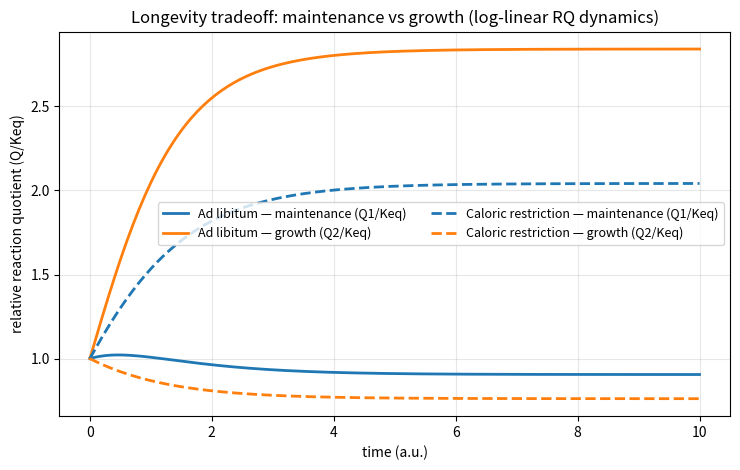

Reproduce this figure in Python.
"""
Longevity tradeoff (AMPK/NAD+ vs mTOR/nutrients)
------------------------------------------------
Two log-linear reaction-quotient modes:
  Q1 ~ cellular maintenance / autophagy (longevity-leaning)
  Q2 ~ anabolic growth / mTOR activity (growth-leaning)

Dynamics in log-space:
  d/dt ln Q = -K ln(Q/Keq) + u
with constant control inputs u determined by "energy state" (NAD+/NADH)
and "nutrient signal" (e.g., insulin/IGF/mTOR drive).

We compare two steady drive conditions:
  1) Ad libitum (high nutrients, lower NAD+/NADH)
  2) Caloric restriction (lower nutrients, higher NAD+/NADH)

This is a didactic toy model—parameters are arbitrary and chosen to
illustrate the qualitative tradeoff, not to recapitulate specific biology.

Requires: numpy, scipy, matplotlib
Run:     python longevity_tradeoff/longevity_tradeoff.py
"""

import numpy as np
import matplotlib.pyplot as plt
from scipy.linalg import expm

# ----- Model setup -----

# Rate/coupling matrix K (must be positive-stable for nice behavior)
# Diagonals are "relaxation rates"; small symmetric off-diagonal coupling.
k1 = 1.0   # maintenance/autophagy mode
k2 = 1.2   # growth/mTOR mode
c  = 0.20  # weak coupling
K = np.array([[k1, c],
              [c,  k2]])

# Equilibrium reaction quotients (dimensionless)
Keq = np.array([1.0, 1.0])

# Initial condition in log-space: at equilibrium (ln(Q/Keq) = 0)
x0 = np.zeros(2)

# Helper to turn “state” dials into control input u
def control_u(nad_ratio, nutrient, k_nad=0.6, k_nutr=0.8, k_ampk=0.3):
    """
    u1 increases with NAD+/NADH (maintenance drive via AMPK/Sirtuins).
    u2 increases with nutrients (growth drive via mTOR) and is opposed by NAD+/NADH.
    All signals are log-transformed to match the framework.
    """
    u1 = k_nad * np.log(nad_ratio)
    u2 = k_nutr * np.log(nutrient) - k_ampk * np.log(nad_ratio)
    return np.array([u1, u2])

# Two simple operating conditions
conditions = {
    "Ad libitum": {
        "nad_ratio": 1.2,  # lower NAD+/NADH (fed)
        "nutrient":  5.0   # strong nutrient signal
    },
    "Caloric restriction": {
        "nad_ratio": 3.0,  # higher NAD+/NADH (fasted/CR)
        "nutrient":  1.2   # weak nutrient signal
    }
}

# ----- Closed-form trajectory for constant u -----
# x(t) = expm(-K t) x0 + K^{-1} (I - expm(-K t)) u
# where x = ln(Q/Keq). We only need exp(x) = Q/Keq for plotting.
K_inv = np.linalg.inv(K)

def simulate(K, x0, u, t_grid):
    X = np.zeros((len(t_grid), len(x0)))
    I = np.eye(K.shape[0])
    for i, t in enumerate(t_grid):
        A = expm(-K * t)
        X[i] = A @ x0 + K_inv @ (I - A) @ u
    return X  # log-space

# ----- Run + plot -----
t = np.linspace(0, 10, 200)
fig, ax = plt.subplots(figsize=(7.5, 4.8))

colors = {'maintenance': '#1f77b4', 'growth': '#ff7f0e'}  # blue for maintenance, orange for growth
linestyles = {'Ad libitum': '-', 'Caloric restriction': '--'}
for label, pars in conditions.items():
    u = control_u(pars["nad_ratio"], pars["nutrient"])
    X = simulate(K, x0, u, t)
    R = np.exp(X)  # R = Q/Keq (dimensionless)
    ax.plot(t, R[:, 0], lw=2, color=colors['maintenance'], ls=linestyles[label], label=f"{label} — maintenance (Q1/Keq)")
    ax.plot(t, R[:, 1], lw=2, color=colors['growth'], ls=linestyles[label], label=f"{label} — growth (Q2/Keq)")

ax.set_xlabel("time (a.u.)")
ax.set_ylabel("relative reaction quotient (Q/Keq)")
ax.set_title("Longevity tradeoff: maintenance vs growth (log-linear RQ dynamics)")
ax.legend(ncol=2, fontsize=9)
ax.grid(True, alpha=0.3)
plt.tight_layout()
plt.savefig("longevity_tradeoff.png", dpi=160)
plt.show()

